Run: headless pygame with SDL's dummy video driver; simulated clock (each Clock.tick advances the game by its frame time, no real sleeping); random seed 0; keys injected as events and as key.get_pressed() state; no mouse input.
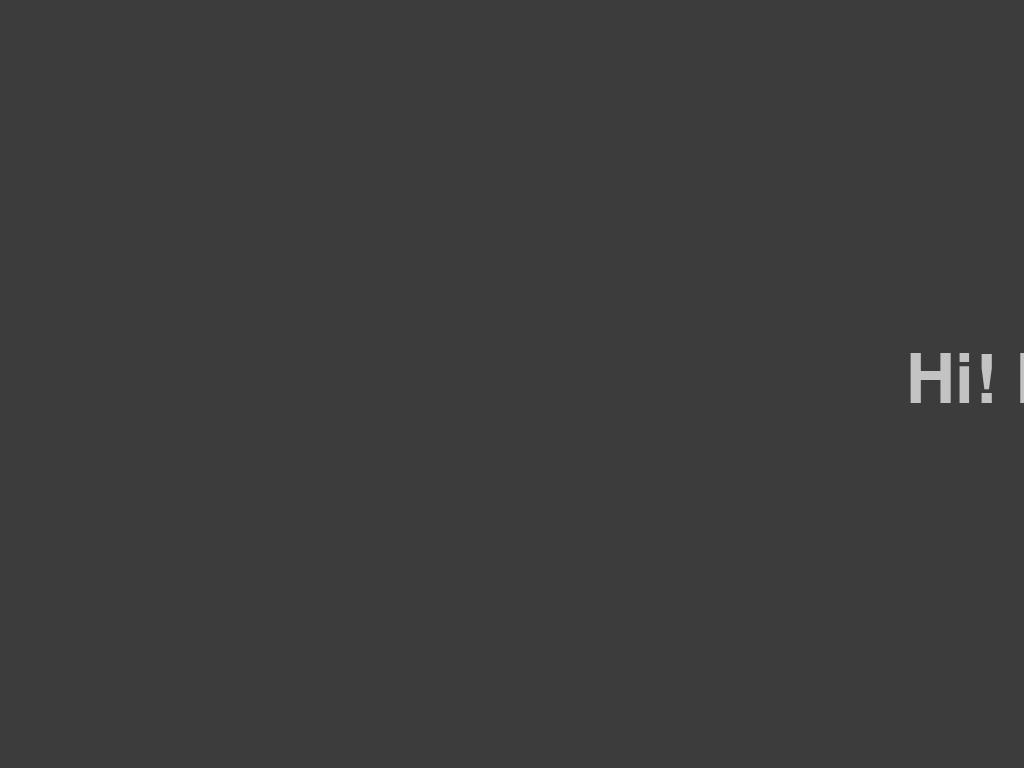
Frame 1 of 4 · flips 1–60 · no input
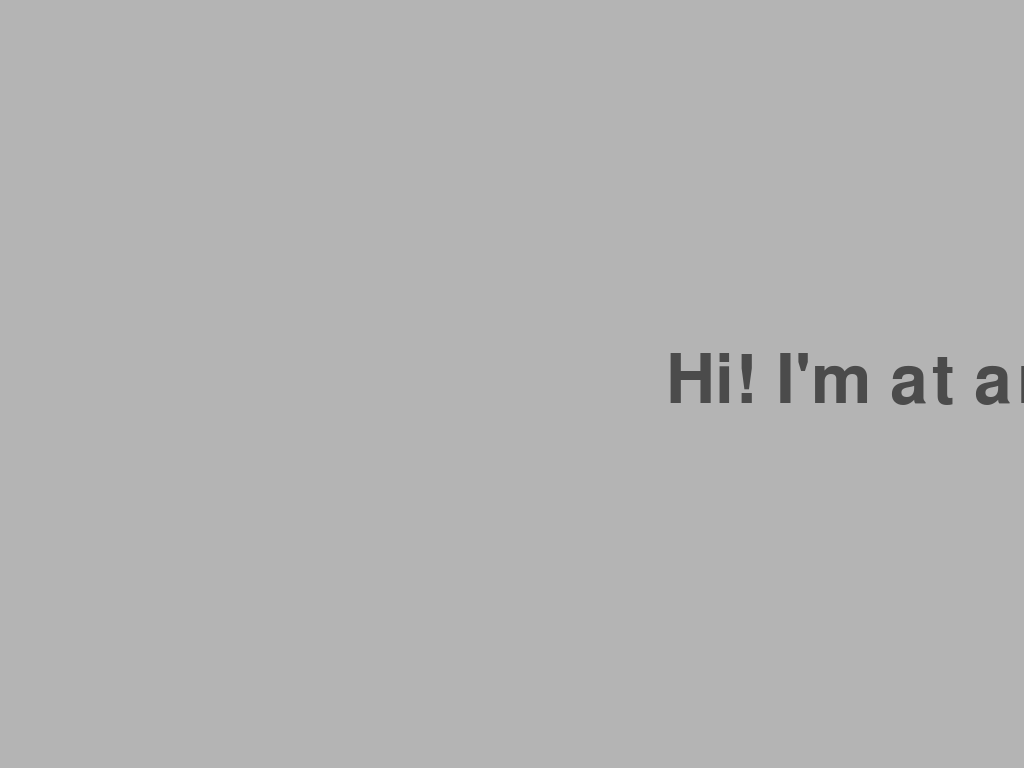
Frame 2 of 4 · flips 61–180 · tapped SPACE, RETURN · held RIGHT (→), D
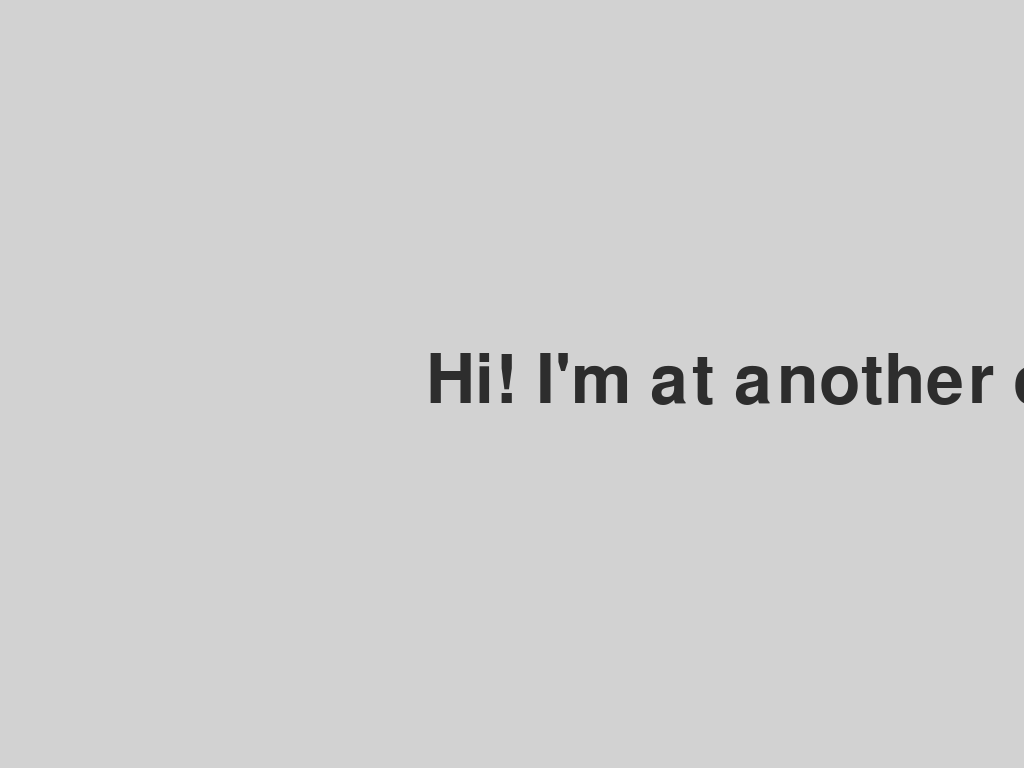
Frame 3 of 4 · flips 181–300 · held DOWN (↓), S
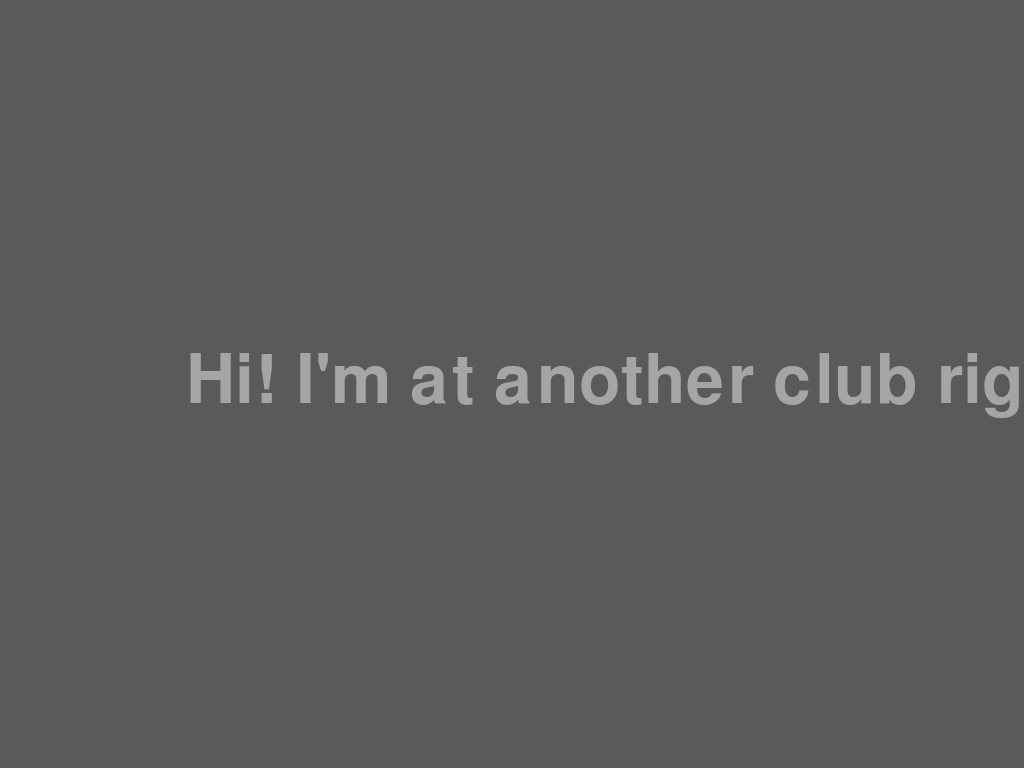
Frame 4 of 4 · flips 301–420 · held LEFT (←), A, UP (↑), W

The pygame program that drew these frames:

import pygame
import sys

# Initialize Pygame
pygame.init()

# Get the screen dimensions
screen_info = pygame.display.Info()
screen_width = screen_info.current_w
screen_height = screen_info.current_h

# Create the screen
screen = pygame.display.set_mode((screen_width, screen_height), pygame.FULLSCREEN)
pygame.display.set_caption("Scrolling Text")

# Text settings
font_size = 100
font = pygame.font.Font(None, font_size)
text = "Hi! I'm at another club right now but feel free to sign up!"

# Calculate the initial text position
text_surface = font.render(text, True, (255, 255, 255))
text_width, text_height = text_surface.get_size()
x = screen_width

# Color settings
bg_color = (0, 0, 0)
text_color = (255, 255, 255)
bg_increment = 1
text_increment = 1

clock = pygame.time.Clock()

running = True
while running:
    for event in pygame.event.get():
        if event.type == pygame.QUIT:
            running = False

    # Change background color from black to white and vice versa
    bg_color = (bg_color[0] + bg_increment, bg_color[1] + bg_increment, bg_color[2] + bg_increment)
    if bg_color[0] >= 255:
        bg_increment = -1
    elif bg_color[0] <= 0:
        bg_increment = 1

    # Change text color from white to black and vice versa
    text_color = (text_color[0] - text_increment, text_color[1] - text_increment, text_color[2] - text_increment)
    if text_color[0] <= 0:
        text_increment = -1
    elif text_color[0] >= 255:
        text_increment = 1

    screen.fill(bg_color)

    # Draw the text in the center of the screen
    y = (screen_height - text_height) // 2
    text_surface = font.render(text, True, text_color)
    screen.blit(text_surface, (x, y))

    x -= 2  # Adjust the scrolling speed here for smoother movement

    if x + text_width <= 0:
        x = screen_width

    pygame.display.flip()
    clock.tick(60)

pygame.quit()
sys.exit()
